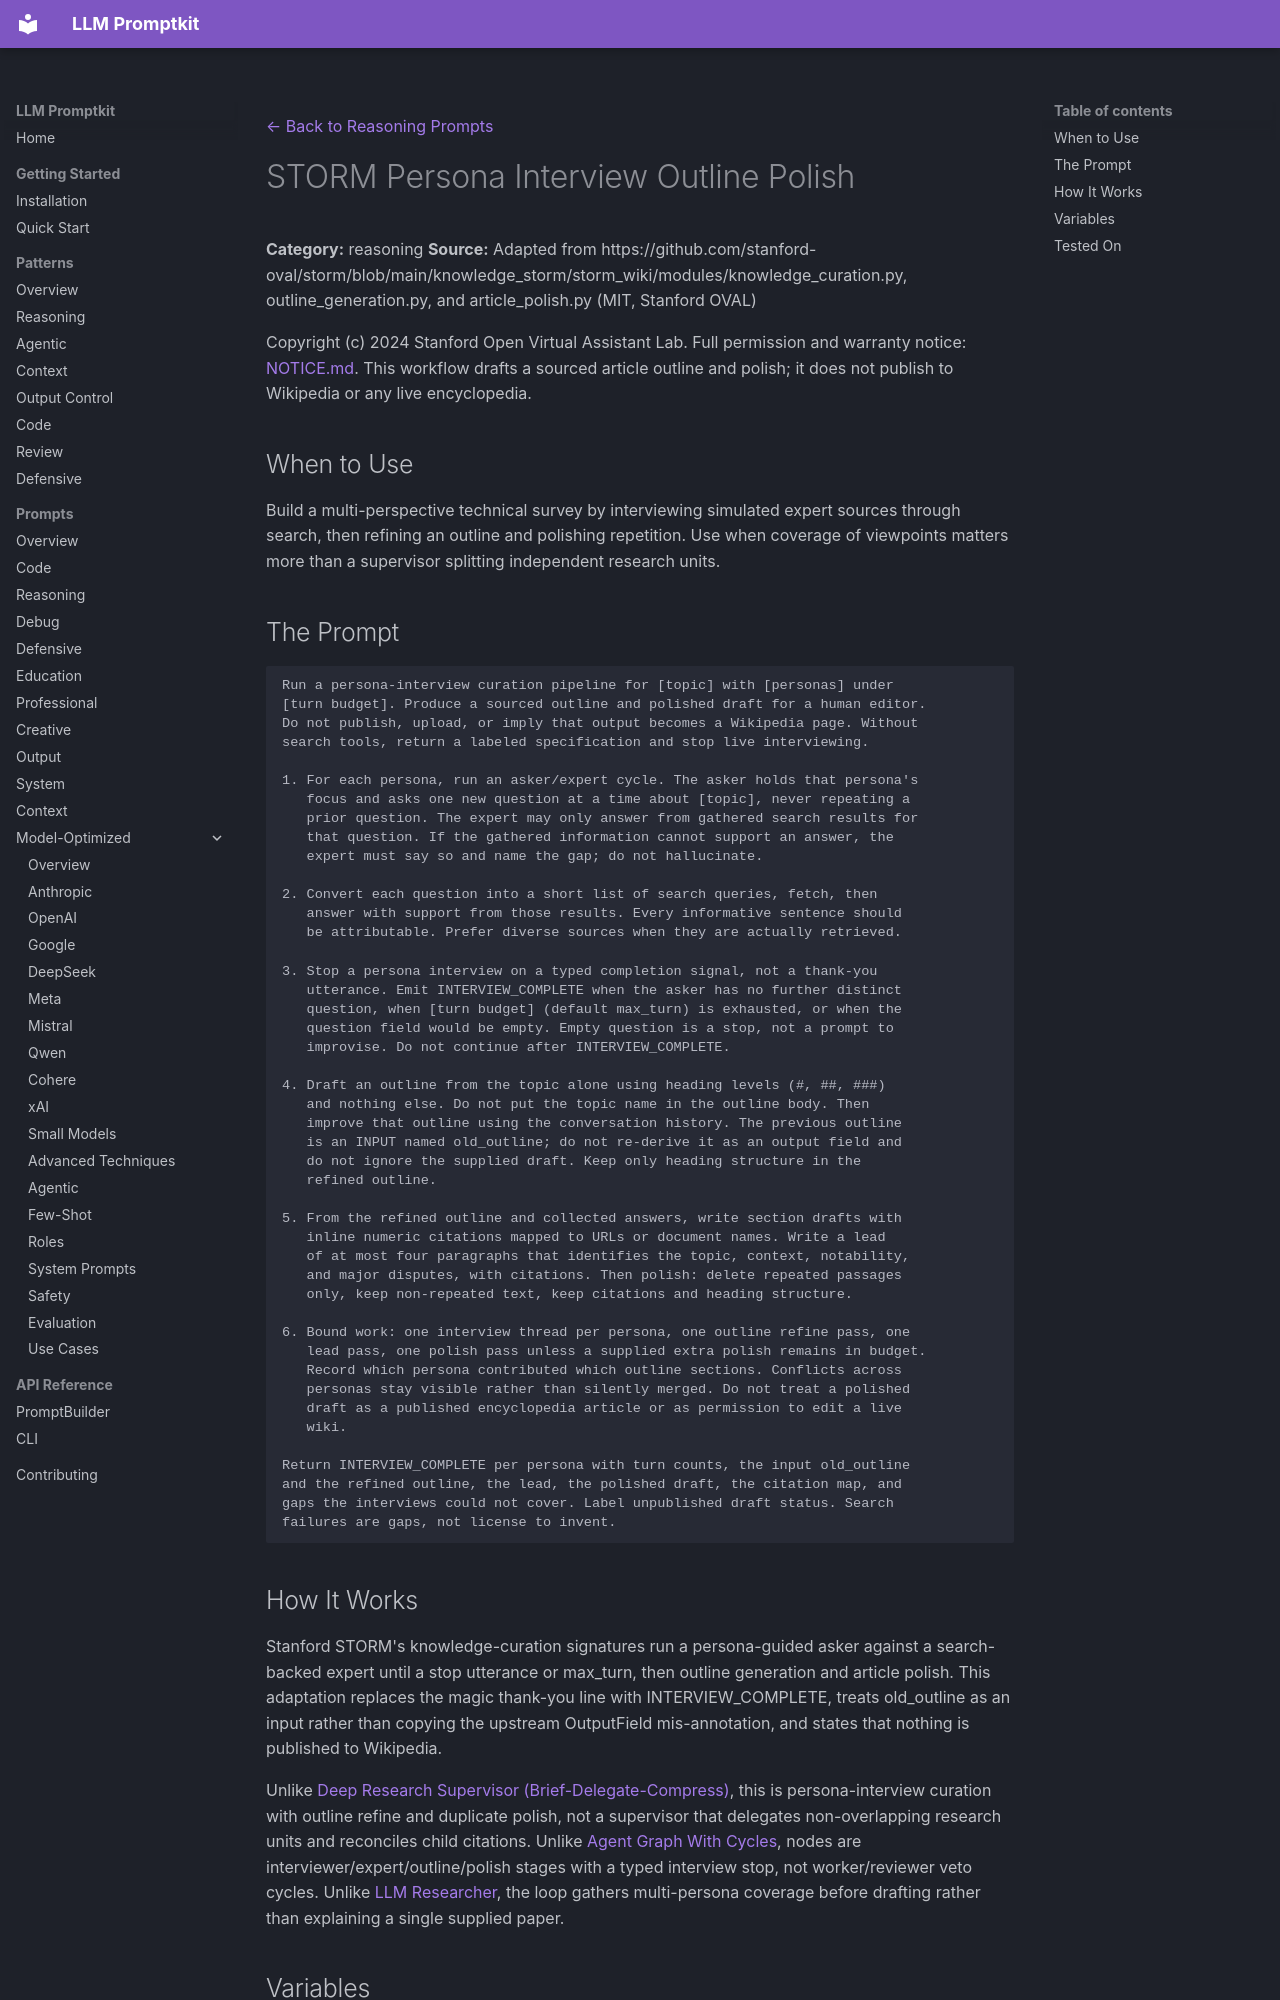

repository: Petsku01/promptkit · page: prompts/reasoning/storm-persona-outline-polish/index.html · generator: mkdocs

---
category: "reasoning"
title: "STORM Persona Interview Outline Polish"
license: "MIT"
---
[← Back to Reasoning Prompts](../index.md)

# STORM Persona Interview Outline Polish

**Category:** reasoning
**Source:** Adapted from https://github.com/stanford-oval/storm/blob/main/knowledge_storm/storm_wiki/modules/knowledge_curation.py, outline_generation.py, and article_polish.py (MIT, Stanford OVAL)

Copyright (c) 2024 Stanford Open Virtual Assistant Lab. Full permission and warranty notice: [NOTICE.md](https://github.com/Petsku01/promptkit/blob/main/NOTICE.md). This workflow drafts a sourced article outline and polish; it does not publish to Wikipedia or any live encyclopedia.

## When to Use

Build a multi-perspective technical survey by interviewing simulated expert sources through search, then refining an outline and polishing repetition. Use when coverage of viewpoints matters more than a supervisor splitting independent research units.

## The Prompt

```text
Run a persona-interview curation pipeline for [topic] with [personas] under
[turn budget]. Produce a sourced outline and polished draft for a human editor.
Do not publish, upload, or imply that output becomes a Wikipedia page. Without
search tools, return a labeled specification and stop live interviewing.

1. For each persona, run an asker/expert cycle. The asker holds that persona's
   focus and asks one new question at a time about [topic], never repeating a
   prior question. The expert may only answer from gathered search results for
   that question. If the gathered information cannot support an answer, the
   expert must say so and name the gap; do not hallucinate.

2. Convert each question into a short list of search queries, fetch, then
   answer with support from those results. Every informative sentence should
   be attributable. Prefer diverse sources when they are actually retrieved.

3. Stop a persona interview on a typed completion signal, not a thank-you
   utterance. Emit INTERVIEW_COMPLETE when the asker has no further distinct
   question, when [turn budget] (default max_turn) is exhausted, or when the
   question field would be empty. Empty question is a stop, not a prompt to
   improvise. Do not continue after INTERVIEW_COMPLETE.

4. Draft an outline from the topic alone using heading levels (#, ##, ###)
   and nothing else. Do not put the topic name in the outline body. Then
   improve that outline using the conversation history. The previous outline
   is an INPUT named old_outline; do not re-derive it as an output field and
   do not ignore the supplied draft. Keep only heading structure in the
   refined outline.

5. From the refined outline and collected answers, write section drafts with
   inline numeric citations mapped to URLs or document names. Write a lead
   of at most four paragraphs that identifies the topic, context, notability,
   and major disputes, with citations. Then polish: delete repeated passages
   only, keep non-repeated text, keep citations and heading structure.

6. Bound work: one interview thread per persona, one outline refine pass, one
   lead pass, one polish pass unless a supplied extra polish remains in budget.
   Record which persona contributed which outline sections. Conflicts across
   personas stay visible rather than silently merged. Do not treat a polished
   draft as a published encyclopedia article or as permission to edit a live
   wiki.

Return INTERVIEW_COMPLETE per persona with turn counts, the input old_outline
and the refined outline, the lead, the polished draft, the citation map, and
gaps the interviews could not cover. Label unpublished draft status. Search
failures are gaps, not license to invent.
```
